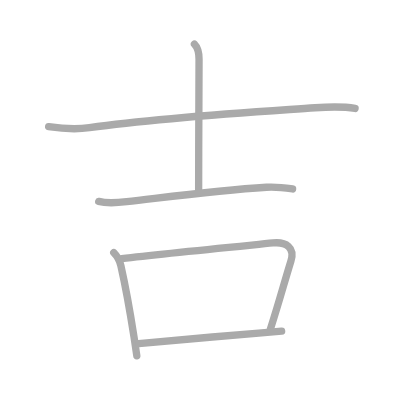
t = 0.00 s
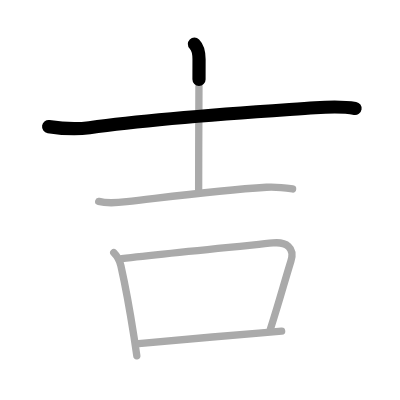
t = 1.25 s
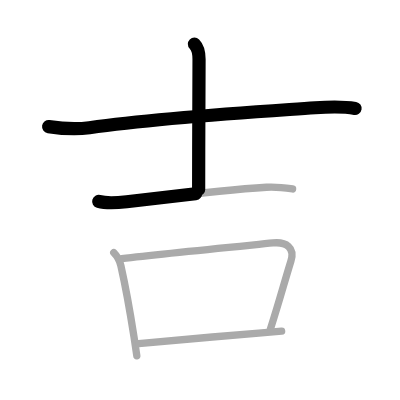
t = 2.50 s
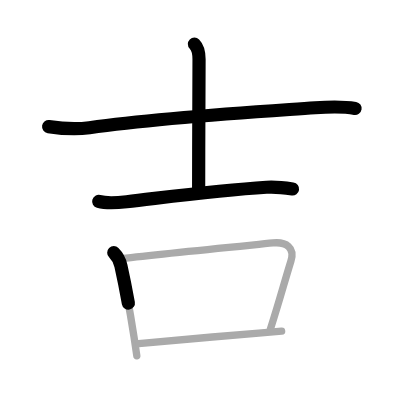
t = 3.50 s
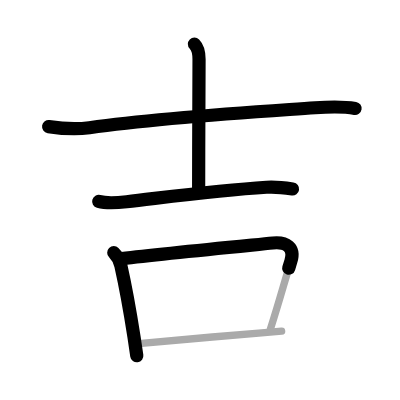
t = 4.75 s
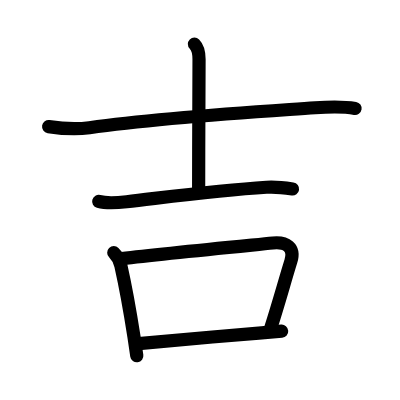
t = 6.00 s

The animated SVG that drew these frames (rendered in a browser with its animation timeline set to each time). Animation: 6 SMIL elements (animate=6); one cycle of 6.00 s.

<?xml version="1.0" standalone="no"?>
<!DOCTYPE svg PUBLIC "-//W3C//DTD SVG 1.1//EN"   "http://www.w3.org/Graphics/SVG/1.1/DTD/svg11.dtd">
<svg width="400px" height="400px"  version="1.1" xmlns="http://www.w3.org/2000/svg">
  <defs>
    <marker id="Triangle" viewBox="0 0 10 10" refX="0" refY="5" markerUnits="strokeWidth" markerWidth="3" style="stroke-opacity:0%;fill:#aaaaaa;" markerHeight="2" orient="auto">
      <path d="M 0 0 L 10 5 L 0 10 z" />
    </marker>
    
    <marker id="Arrow" viewBox="0 0 10 10" refX="5" refY="5" markerUnits="strokeWidth" markerWidth="1.8" style="stroke-opacity:0%;fill:#770000;" markerHeight="2" orient="auto">
      <path d="M 0 4 L 6 4 L 4 1 L 10 5 L 4 9 L 6 6 L 0 6 z" />
        <circle cx="5" cy="5" r="5" />
      </marker>
    
    <marker id="TriangleRed" viewBox="0 0 10 10" refX="0" refY="5" markerUnits="strokeWidth" markerWidth="3" style="stroke-opacity:0%;fill:#CC0000;" markerHeight="2" orient="auto">
      <path d="M 0 0 L 10 5 L 0 10 z" />
    </marker>
    
    <marker id="ArrowRed" viewBox="0 0 10 10" refX="5" refY="5" markerUnits="strokeWidth" markerWidth="1.8" style="stroke-opacity:0%;fill:#CC0000;" markerHeight="2" orient="auto">
      <path d="M 0 4 L 6 4 L 4 1 L 10 5 L 4 9 L 6 6 L 0 6 z" />
        <circle cx="5" cy="5" r="5" />
      </marker>
    
  </defs>
  
  <path style="fill:#ffffff; fill-opacity:100%; fill-rule:evenodd; stroke-width:0;" d="M 0 0 L 400px 0 L 400px 400px L 0 400px L 0 0" />

  <g transform="scale(3.6697247706422 3.6697247706422)">
<path style="fill:none; fill-opacity:0%; fill-rule:evenodd; stroke:#aaaaaa; stroke-opacity:100%; stroke-width: 1.5pt; stroke-linejoin:round; stroke-linecap:round;" d="M13.25 34.5c4.12 0.63 7.66 0.79 11.12 0.3c19.88-2.8 43.24-4.17 61.5-5.43c3.55-0.25 7.36-0.42 10.89 0.18"></path>
<path style="fill:none; fill-opacity:0%; fill-rule:evenodd; stroke:#aaaaaa; stroke-opacity:100%; stroke-width: 1.5pt; stroke-linejoin:round; stroke-linecap:round;" d="M52.98 12.01c1.01 1.01 1.26 2.62 1.26 4.14c0 6.35-0.11 22.78-0.11 35.48"></path>
<path style="fill:none; fill-opacity:0%; fill-rule:evenodd; stroke:#aaaaaa; stroke-opacity:100%; stroke-width: 1.5pt; stroke-linejoin:round; stroke-linecap:round;" d="M26.9 54.88c2.36 0.65 5.25 0.36 7.62 0.09c11.87-1.36 24.73-3.09 38.1-3.94c2.47-0.16 4.67 0.1 7.11 0.46"></path>
<path style="fill:none; fill-opacity:0%; fill-rule:evenodd; stroke:#aaaaaa; stroke-opacity:100%; stroke-width: 1.5pt; stroke-linejoin:round; stroke-linecap:round;" d="M31 68.85c0.76 0.76 1.68 2.38 1.95 3.59c1.3 5.8 2.47 12.33 3.55 19.27c0.29 1.85 0.55 3.63 0.78 5.25"></path>
<path style="fill:none; fill-opacity:0%; fill-rule:evenodd; stroke:#aaaaaa; stroke-opacity:100%; stroke-width: 1.5pt; stroke-linejoin:round; stroke-linecap:round;" d="M33.14 70.46c11.27-1.34 32.91-3.42 41.22-4.25c3.61-0.36 6.07 1.2 4.91 4.95c-2.03 6.59-2.9 10.09-5.61 18.61"></path>
<path style="fill:none; fill-opacity:0%; fill-rule:evenodd; stroke:#aaaaaa; stroke-opacity:100%; stroke-width: 1.5pt; stroke-linejoin:round; stroke-linecap:round;" d="M37.79 93.63c6.11-0.61 22.14-1.98 32.71-2.87c2.37-0.2 4.51-0.38 6.25-0.51"></path>

<path style="fill:none; fill-opacity:0%; fill-rule:evenodd; stroke:#000000; stroke-opacity:100%; stroke-width: 2.7pt; stroke-linejoin:round; stroke-linecap:round;" d="M13.25 34.5c4.12 0.63 7.66 0.79 11.12 0.3c19.88-2.8 43.24-4.17 61.5-5.43c3.55-0.25 7.36-0.42 10.89 0.18" pathLength="100" stroke-dashoffset="100" stroke-dasharray="100 105"><animate id="dashAnim1" attributeName="stroke-dashoffset" from="100" to="0" dur="1s" calcMode="linear" fill="freeze"/></path>
<path style="fill:none; fill-opacity:0%; fill-rule:evenodd; stroke:#000000; stroke-opacity:100%; stroke-width: 2.7pt; stroke-linejoin:round; stroke-linecap:round;" d="M52.98 12.01c1.01 1.01 1.26 2.62 1.26 4.14c0 6.35-0.11 22.78-0.11 35.48" pathLength="100" stroke-dashoffset="100" stroke-dasharray="100 105"><animate id="dashAnim2" attributeName="stroke-dashoffset" from="100" to="0" dur="1s" calcMode="linear" begin="dashAnim1.end" fill="freeze"/></path>
<path style="fill:none; fill-opacity:0%; fill-rule:evenodd; stroke:#000000; stroke-opacity:100%; stroke-width: 2.7pt; stroke-linejoin:round; stroke-linecap:round;" d="M26.9 54.88c2.36 0.65 5.25 0.36 7.62 0.09c11.87-1.36 24.73-3.09 38.1-3.94c2.47-0.16 4.67 0.1 7.11 0.46" pathLength="100" stroke-dashoffset="100" stroke-dasharray="100 105"><animate id="dashAnim3" attributeName="stroke-dashoffset" from="100" to="0" dur="1s" calcMode="linear" begin="dashAnim2.end" fill="freeze"/></path>
<path style="fill:none; fill-opacity:0%; fill-rule:evenodd; stroke:#000000; stroke-opacity:100%; stroke-width: 2.7pt; stroke-linejoin:round; stroke-linecap:round;" d="M31 68.85c0.76 0.76 1.68 2.38 1.95 3.59c1.3 5.8 2.47 12.33 3.55 19.27c0.29 1.85 0.55 3.63 0.78 5.25" pathLength="100" stroke-dashoffset="100" stroke-dasharray="100 105"><animate id="dashAnim4" attributeName="stroke-dashoffset" from="100" to="0" dur="1s" calcMode="linear" begin="dashAnim3.end" fill="freeze"/></path>
<path style="fill:none; fill-opacity:0%; fill-rule:evenodd; stroke:#000000; stroke-opacity:100%; stroke-width: 2.7pt; stroke-linejoin:round; stroke-linecap:round;" d="M33.14 70.46c11.27-1.34 32.91-3.42 41.22-4.25c3.61-0.36 6.07 1.2 4.91 4.95c-2.03 6.59-2.9 10.09-5.61 18.61" pathLength="100" stroke-dashoffset="100" stroke-dasharray="100 105"><animate id="dashAnim5" attributeName="stroke-dashoffset" from="100" to="0" dur="1s" calcMode="linear" begin="dashAnim4.end" fill="freeze"/></path>
<path style="fill:none; fill-opacity:0%; fill-rule:evenodd; stroke:#000000; stroke-opacity:100%; stroke-width: 2.7pt; stroke-linejoin:round; stroke-linecap:round;" d="M37.79 93.63c6.11-0.61 22.14-1.98 32.71-2.87c2.37-0.2 4.51-0.38 6.25-0.51" pathLength="100" stroke-dashoffset="100" stroke-dasharray="100 105"><animate id="dashAnim6" attributeName="stroke-dashoffset" from="100" to="0" dur="1s" calcMode="linear" begin="dashAnim5.end" fill="freeze"/></path>

</g>

</svg>  
          
